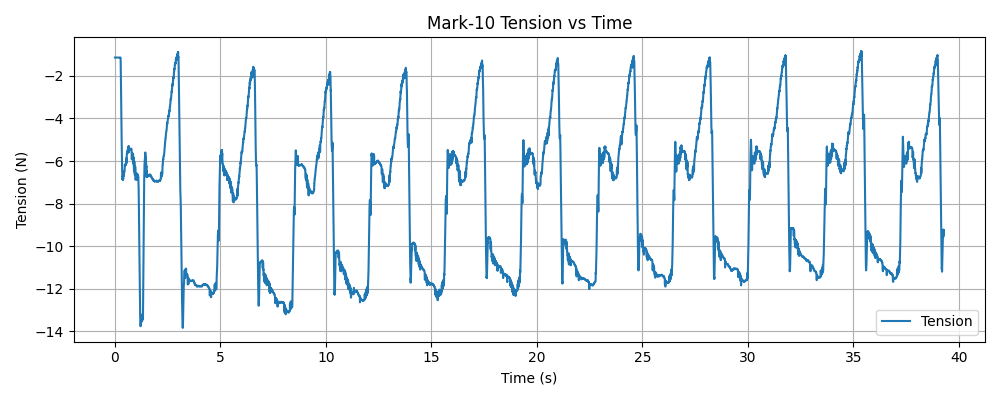

The table this chart was drawn from, first rows:
timestamp, tension (N)
1769547414, -1.14
1769547414, -1.14
1769547414, -1.14
1769547414, -1.14
1769547414, -1.14
1769547414, -1.14
1769547414, -1.14
1769547414, -1.14
1769547414, -1.14
1769547414, -1.14
1769547414, -1.14
1769547414, -1.14
1769547414, -1.14
1769547414, -1.14
1769547414, -1.14
1769547414, -1.14
1769547414, -1.14
1769547414, -1.14
1769547414, -1.14
1769547414, -1.14
1769547414, -1.14
1769547414, -1.14
1769547414, -1.14
1769547414, -1.14
1769547414, -1.14
1769547414, -1.14
1769547414, -1.14
1769547414, -1.14
1769547414, -1.14
1769547414, -1.14
1769547414, -1.14
1769547414, -1.14
1769547414, -1.14
1769547414, -1.14
1769547414, -1.14
1769547414, -1.14
1769547414, -1.14
1769547414, -1.14
1769547414, -1.14
1769547414, -1.14
1769547414, -1.14
1769547414, -1.14
1769547414, -1.14
1769547414, -1.14
1769547414, -1.14
1769547414, -1.14
1769547414, -1.14
1769547414, -1.14
1769547414, -1.14
1769547414, -1.14
1769547414, -1.14
1769547414, -1.14
1769547414, -1.14
1769547414, -1.14
1769547414, -1.14
1769547414, -1.14
1769547414, -1.14
1769547414, -1.14
1769547414, -1.14
1769547414, -1.14
... 13,009 more rows
